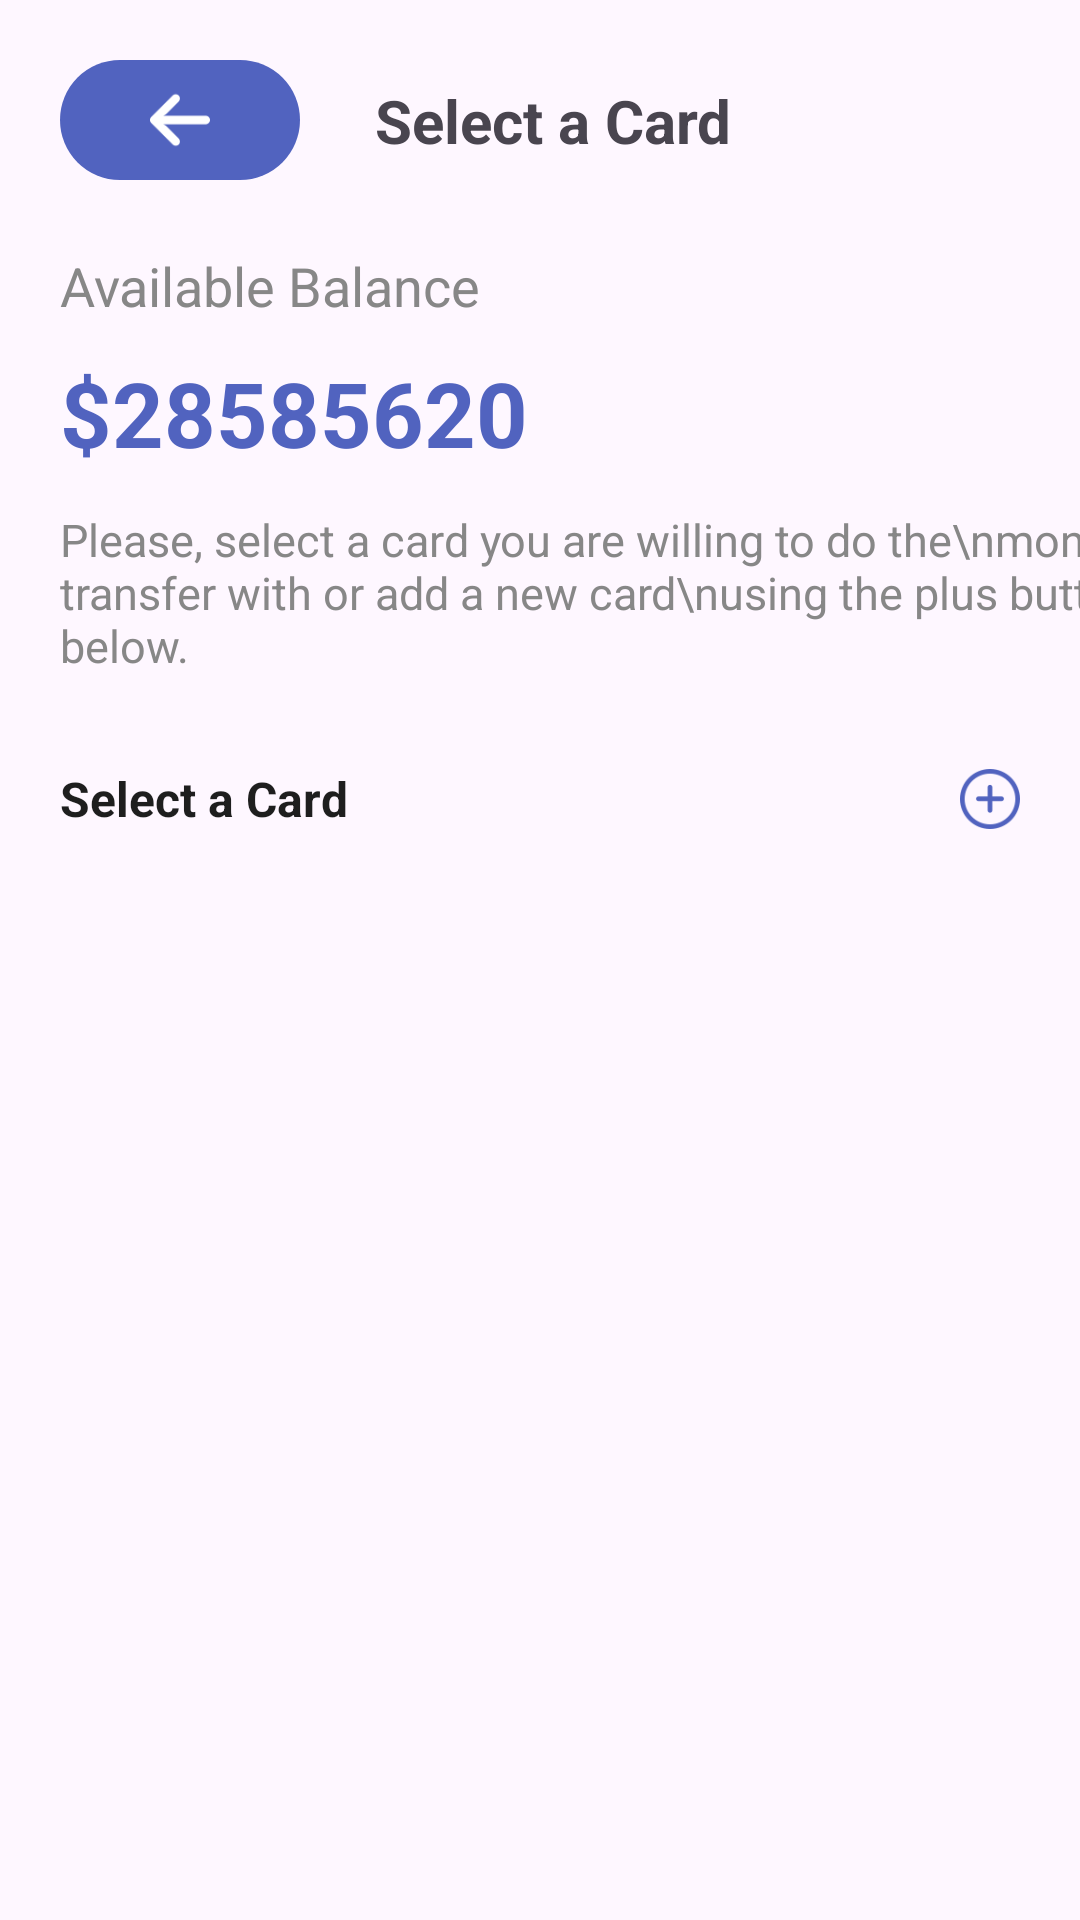

Android layout source for this screen:
<!-- AndroidManifest.xml: application theme Theme.Standardfour_recyclerview -->
<!-- res/layout/activity_main.xml -->
<?xml version="1.0" encoding="utf-8"?>
<androidx.constraintlayout.widget.ConstraintLayout xmlns:android="http://schemas.android.com/apk/res/android"
    xmlns:app="http://schemas.android.com/apk/res-auto"
    xmlns:tools="http://schemas.android.com/tools"
    android:id="@+id/main"
    android:layout_width="match_parent"
    android:layout_height="match_parent"
    tools:context=".presentation.main.MainActivity">


    <ImageView
        android:id="@+id/background_iv"
        android:layout_width="80dp"
        android:layout_height="40dp"
        android:layout_marginTop="20dp"
        android:layout_marginStart="20dp"
        android:background="@drawable/back_corner_btn"
        app:layout_constraintStart_toStartOf="parent"
        app:layout_constraintTop_toTopOf="parent" />

    <ImageView
        android:id="@+id/back_iv"
        android:layout_width="20dp"
        android:layout_height="20dp"
        app:layout_constraintBottom_toBottomOf="@+id/background_iv"
        app:layout_constraintEnd_toEndOf="@+id/background_iv"
        app:layout_constraintStart_toStartOf="@+id/background_iv"
        app:layout_constraintTop_toTopOf="@+id/background_iv"
        app:srcCompat="@drawable/back_img" />

    <TextView
        android:id="@+id/select_tv"
        android:layout_width="wrap_content"
        android:layout_height="wrap_content"
        android:text="Select a Card"
        android:textSize="20sp"
        android:textStyle="bold"
        android:layout_marginStart="25dp"
        app:layout_constraintBottom_toBottomOf="@+id/background_iv"
        app:layout_constraintStart_toEndOf="@+id/background_iv"
        app:layout_constraintTop_toTopOf="@+id/background_iv" />

    <TextView
        android:id="@+id/available_tv"
        android:layout_width="wrap_content"
        android:layout_height="wrap_content"
        android:text="Available Balance"
        android:textColor="#878787"
        android:layout_marginTop="23dp"
        android:textSize="18sp"
        app:layout_constraintStart_toStartOf="@+id/background_iv"
        app:layout_constraintTop_toBottomOf="@+id/background_iv" />

    <TextView
        android:id="@+id/price_tv"
        android:layout_width="wrap_content"
        android:layout_height="wrap_content"
        android:text="$28585620"
        android:layout_marginTop="10dp"
        android:textColor="@color/blue"
        android:textSize="30sp"
        android:textStyle="bold"
        app:layout_constraintStart_toStartOf="@+id/available_tv"
        app:layout_constraintTop_toBottomOf="@+id/available_tv" />

    <TextView
        android:id="@+id/content_tv"
        android:layout_width="wrap_content"
        android:layout_height="wrap_content"
        android:text="Please, select a card you are willing to do the\nmoney transfer with or add a new card\nusing the plus button below."
        android:layout_marginTop="12dp"
        android:textColor="#878787"
        android:textSize="15sp"
        app:layout_constraintStart_toStartOf="@+id/price_tv"
        app:layout_constraintTop_toBottomOf="@+id/price_tv" />


    <TextView
        android:id="@+id/select_card_tv"
        android:layout_width="wrap_content"
        android:layout_height="wrap_content"
        android:text="Select a Card"
        android:textColor="#1E1E1E"
        android:textSize="16sp"
        android:layout_marginTop="30dp"
        android:textStyle="bold"
        app:layout_constraintStart_toStartOf="@+id/content_tv"
        app:layout_constraintTop_toBottomOf="@+id/content_tv" />


    <ImageView
        android:id="@+id/plus_iv"
        android:layout_width="20dp"
        android:layout_height="20dp"
        android:src="@drawable/plus_img"
        android:layout_marginEnd="20dp"
        app:layout_constraintBottom_toBottomOf="@+id/select_card_tv"
        app:layout_constraintEnd_toEndOf="parent"
        app:layout_constraintTop_toTopOf="@+id/select_card_tv" />


    <androidx.recyclerview.widget.RecyclerView
        android:id="@+id/recyclerview"
        android:layout_width="match_parent"
        android:layout_height="match_parent"
        android:layout_marginTop="300dp"
        android:paddingBottom="10dp"
        android:paddingTop="10dp"
        android:clipToPadding="false"
        app:layout_constraintEnd_toEndOf="parent"
        app:layout_constraintStart_toStartOf="parent"
        app:layout_constraintTop_toTopOf="parent"
        tools:listitem="@layout/recyclerview_item1" />

</androidx.constraintlayout.widget.ConstraintLayout>
<!-- res/layout/recyclerview_item1.xml (included above) -->
<?xml version="1.0" encoding="utf-8"?>
<androidx.constraintlayout.widget.ConstraintLayout xmlns:android="http://schemas.android.com/apk/res/android"
    xmlns:app="http://schemas.android.com/apk/res-auto"
    xmlns:tools="http://schemas.android.com/tools"
    android:layout_width="match_parent"
    android:layout_height="wrap_content"
    android:layout_marginTop="18dp">



    <ImageView
        android:id="@+id/background_card_iv"
        android:layout_width="390dp"
        android:layout_height="250dp"
        app:layout_constraintBottom_toBottomOf="parent"
        app:layout_constraintEnd_toEndOf="parent"
        app:layout_constraintStart_toStartOf="parent"
        app:layout_constraintTop_toTopOf="parent"
        android:background="@drawable/corner_card_item" />

    <TextView
        android:id="@+id/Anderson_tv"
        android:layout_width="wrap_content"
        android:layout_height="wrap_content"
        android:text="Anderson"
        android:textSize="20sp"
        android:textColor="@color/white"
        android:layout_marginStart="30dp"
        android:layout_marginTop="18dp"
        app:layout_constraintStart_toStartOf="@+id/background_card_iv"
        app:layout_constraintTop_toTopOf="@+id/background_card_iv" />

    <TextView
        android:id="@+id/debit_card_tv"
        android:layout_width="wrap_content"
        android:layout_height="wrap_content"
        android:text="A Debit Card"
        android:textColor="@color/white"
        android:textSize="18sp"
        android:layout_marginEnd="30dp"
        app:layout_constraintBottom_toBottomOf="@+id/Anderson_tv"
        app:layout_constraintEnd_toEndOf="@+id/background_card_iv"
        app:layout_constraintTop_toTopOf="@+id/Anderson_tv" />

    <TextView
        android:id="@+id/card_number_tv"
        android:layout_width="wrap_content"
        android:layout_height="wrap_content"
        android:text="2423 3581 9503 2412"
        android:textColor="@color/white"
        android:textSize="23sp"
        android:textStyle="bold"
        android:layout_marginTop="12dp"
        app:layout_constraintStart_toStartOf="@+id/Anderson_tv"
        app:layout_constraintTop_toBottomOf="@+id/Anderson_tv" />

    <TextView
        android:id="@+id/card_date_tv"
        android:layout_width="wrap_content"
        android:layout_height="wrap_content"
        android:text="21/24"
        android:textColor="@color/white"
        android:textSize="23sp"
        android:textStyle="bold"
        app:layout_constraintBottom_toBottomOf="@+id/card_number_tv"
        app:layout_constraintEnd_toEndOf="@+id/debit_card_tv"
        app:layout_constraintTop_toTopOf="@+id/card_number_tv" />

    <TextView
        android:id="@+id/card_balance_tv"
        android:layout_width="wrap_content"
        android:layout_height="wrap_content"
        android:text="Your Balance"
        android:textColor="#F6F6F6"
        android:textSize="20sp"
        android:layout_marginTop="60dp"
        app:layout_constraintStart_toStartOf="@+id/card_number_tv"
        app:layout_constraintTop_toBottomOf="@+id/card_number_tv" />

    <TextView
        android:id="@+id/card_price_tv"
        android:layout_width="wrap_content"
        android:layout_height="wrap_content"
        android:text="$310003"
        android:textColor="@color/white"
        android:textSize="35sp"
        android:textStyle="bold"
        android:layout_marginTop="10dp"
        app:layout_constraintStart_toStartOf="@+id/card_balance_tv"
        app:layout_constraintTop_toBottomOf="@+id/card_balance_tv" />

    <TextView
        android:id="@+id/card_visa_tv"
        android:layout_width="wrap_content"
        android:layout_height="wrap_content"
        android:text="Visa"
        android:textColor="@color/white"
        android:textSize="20sp"
        app:layout_constraintBottom_toBottomOf="@+id/card_price_tv"
        app:layout_constraintEnd_toEndOf="@+id/card_date_tv" />


</androidx.constraintlayout.widget.ConstraintLayout>
<!-- resources referenced by this layout -->
<resources>
  <color name="blue">#5163BF</color>
  <color name="white">#FFFFFFFF</color>
  <!-- drawable back_corner_btn (drawable) -->
  <?xml version="1.0" encoding="utf-8"?>
  <shape xmlns:android="http://schemas.android.com/apk/res/android">
  
      <solid
          android:color="@color/blue"/>
  
      <corners
          android:radius="30dp"/>
  
  </shape>
  <!-- drawable back_img: png bitmap (drawable, 541 bytes) -->
  <!-- drawable corner_card_item (drawable) -->
  <?xml version="1.0" encoding="utf-8"?>
  <shape xmlns:android="http://schemas.android.com/apk/res/android">
  
      <solid
          android:color="@color/blue"/>
  
      <corners
          android:radius="40dp"/>
  
  </shape>
  <!-- drawable plus_img: png bitmap (drawable, 1923 bytes) -->
  <style name="Theme.Standardfour_recyclerview" parent="Base.Theme.Standardfour_recyclerview" />
  <style name="Base.Theme.Standardfour_recyclerview" parent="Theme.Material3.DayNight.NoActionBar">
          
          
      </style>
</resources>
